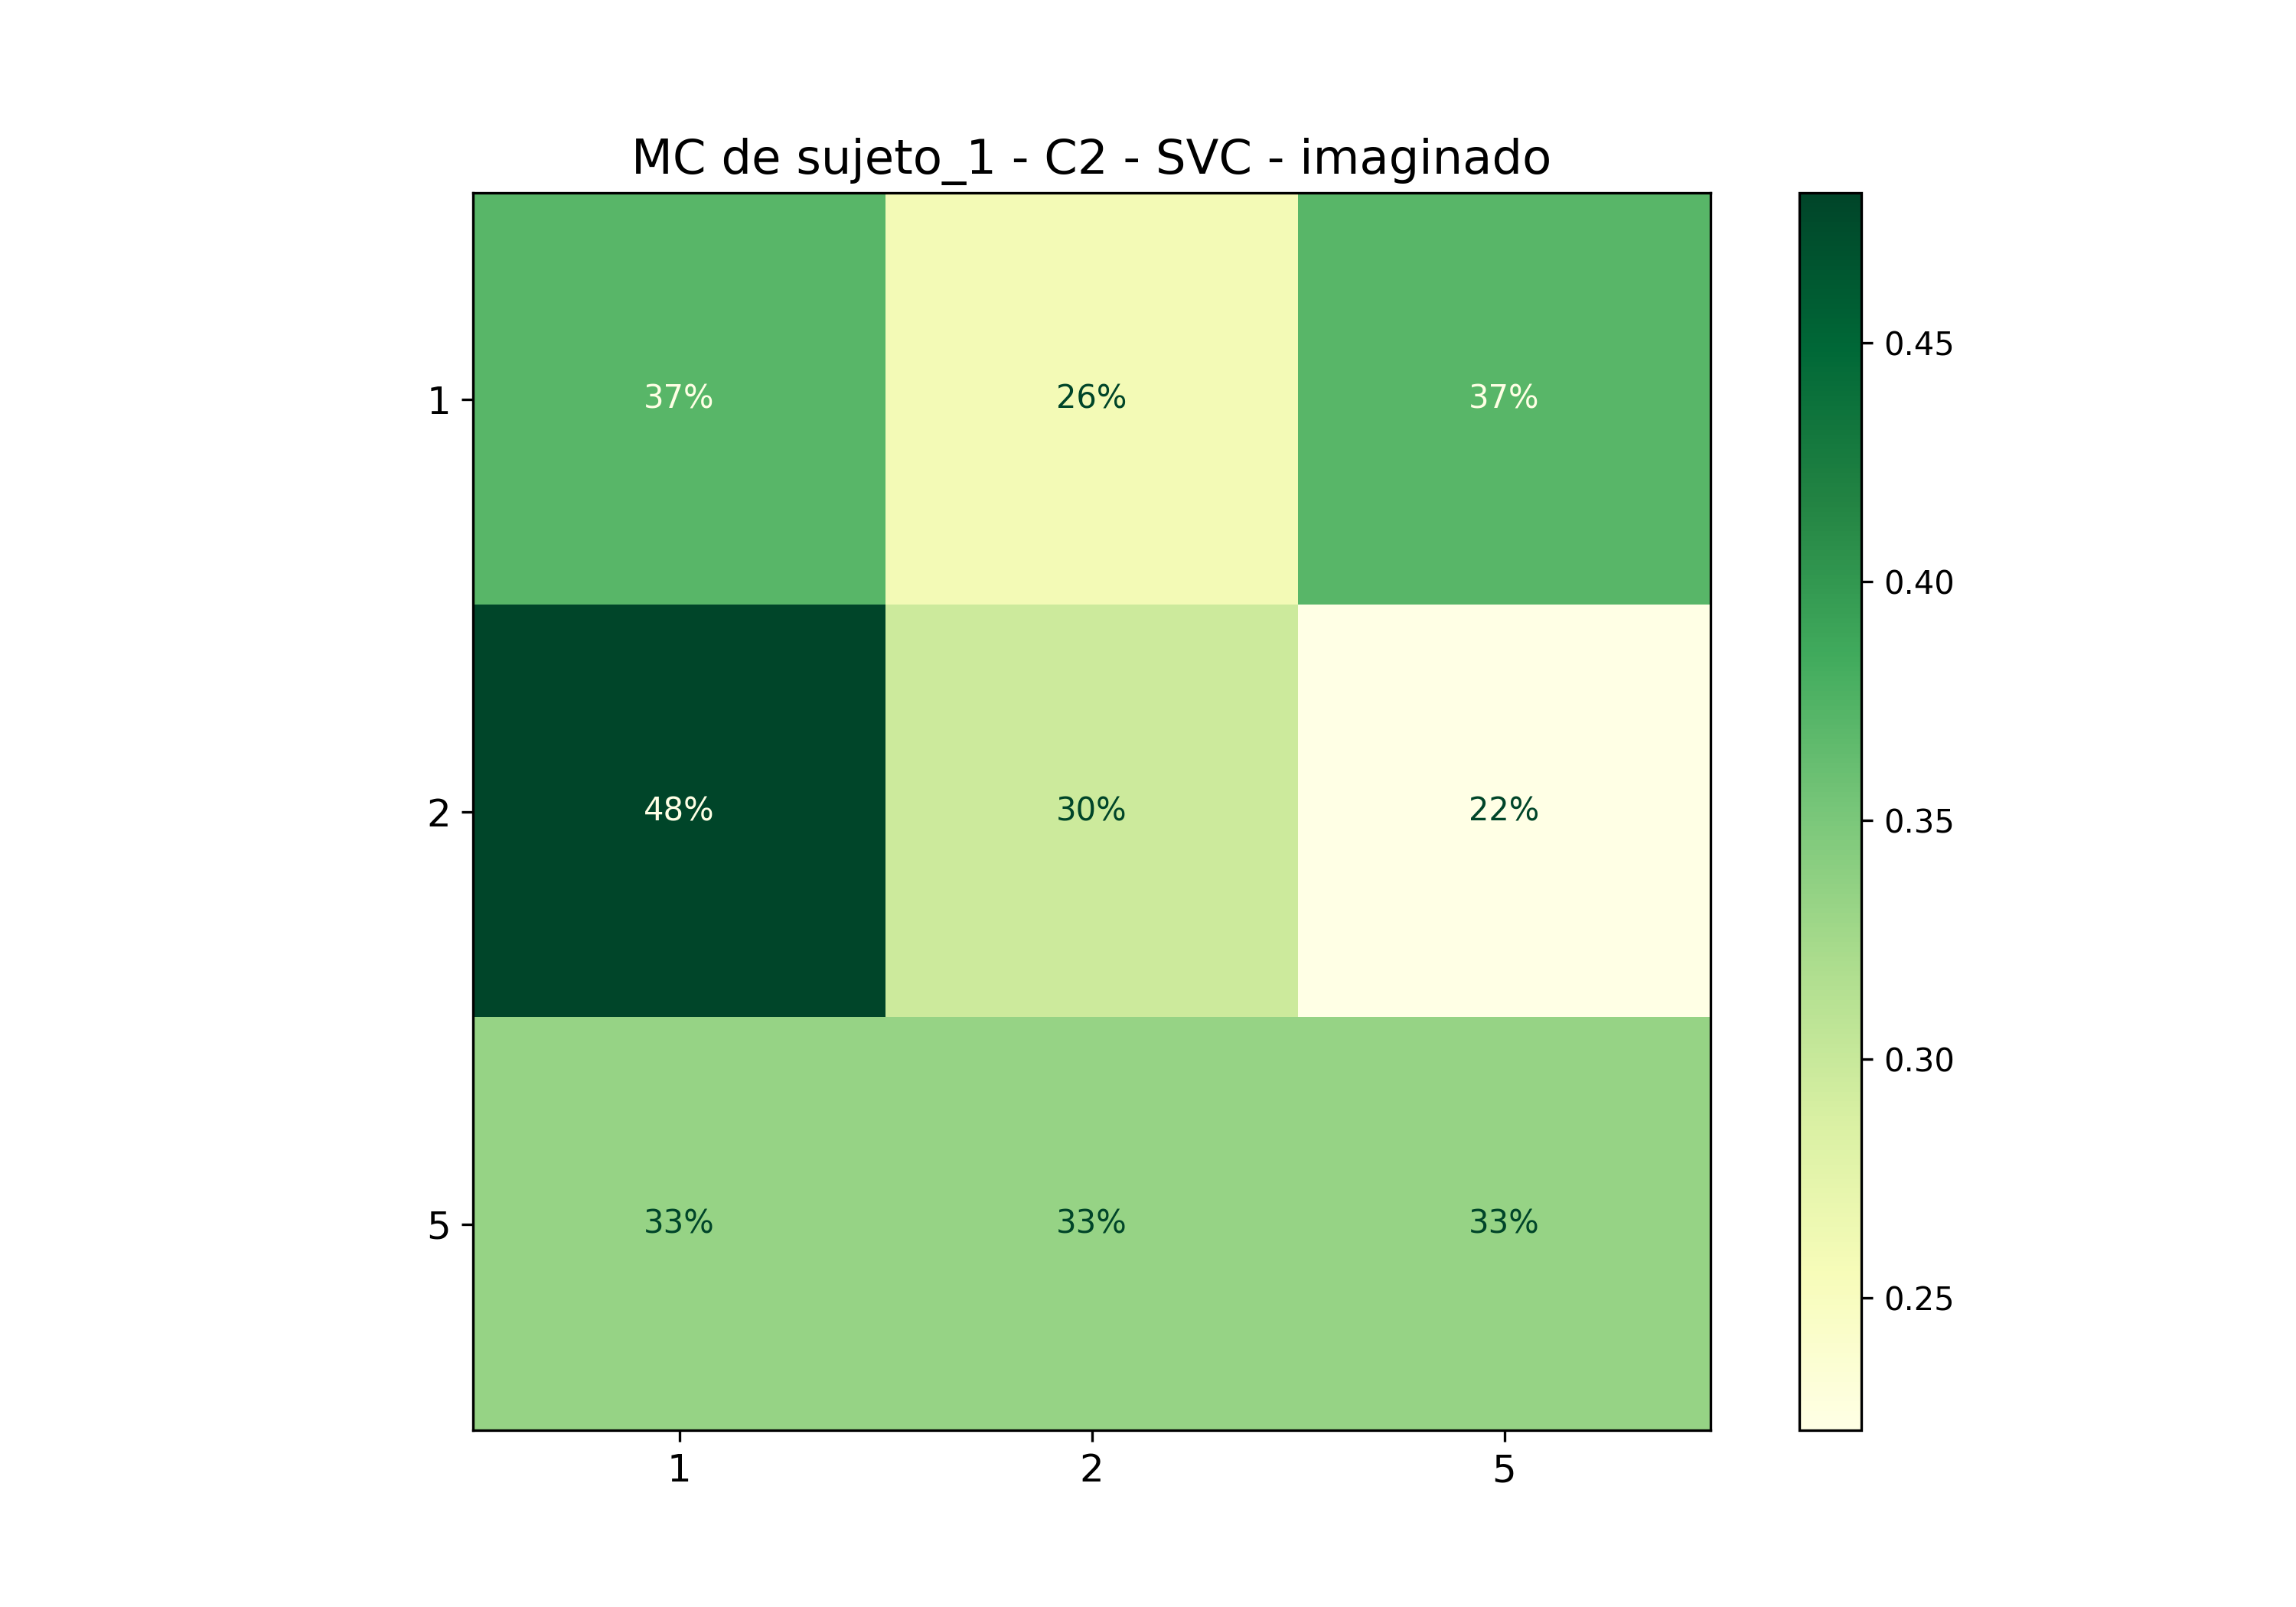

Values plotted in this chart, from the file beside it:
; 1; 2; 5
1; 0,37037037037037035; 0,25925925925925924; 0,37037037037037035
2; 0,48148148148148145; 0,2962962962962963; 0,2222222222222222
5; 0,3333333333333333; 0,3333333333333333; 0,3333333333333333
